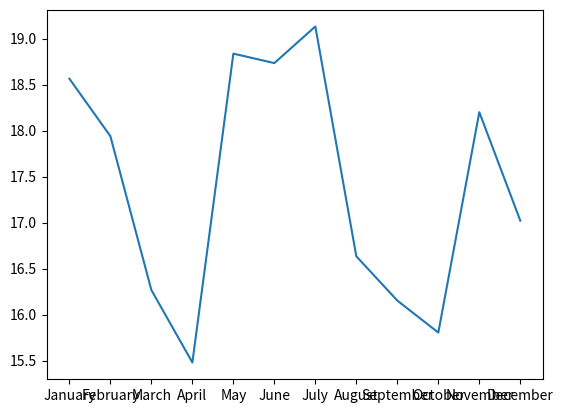

Reproduce this figure in Python.
import matplotlib.pyplot as plt
import math
import random

daysInMonths = {
    'January' :31,
    'February' :28,
    'March' :31,
    'April' :30,
    'May' :31,
    'June' :30,
    'July' :31,
    'August' :31,
    'September' :30,
    'October' :31,
    'November' :30,
    'December' :31
}

monthlyTemperature = {}
meanMonthlyTemperature = {}

for month, days in daysInMonths.items():
    monthlyTemperature[month] = random.sample(range(-4,55),days)
    meanMonthlyTemperature[month] = sum(monthlyTemperature[month]) / days



variances = {}

for month,mean in meanMonthlyTemperature.items():
    varianceList = list()
    for days in monthlyTemperature[month]:
        varianceList.append(((mean - days) ** 2))

    variances[month] = sum(varianceList)


sd = {}
for month,variance in variances.items():
    sd[month] = math.sqrt(variance / daysInMonths[month])

# print(sd)
# print(list(sd.keys()))
# x, y = zip(*sd) # unpack a list of pairs into two tuples

plt.plot(list(sd.keys()),list(sd.values()))
plt.show()

